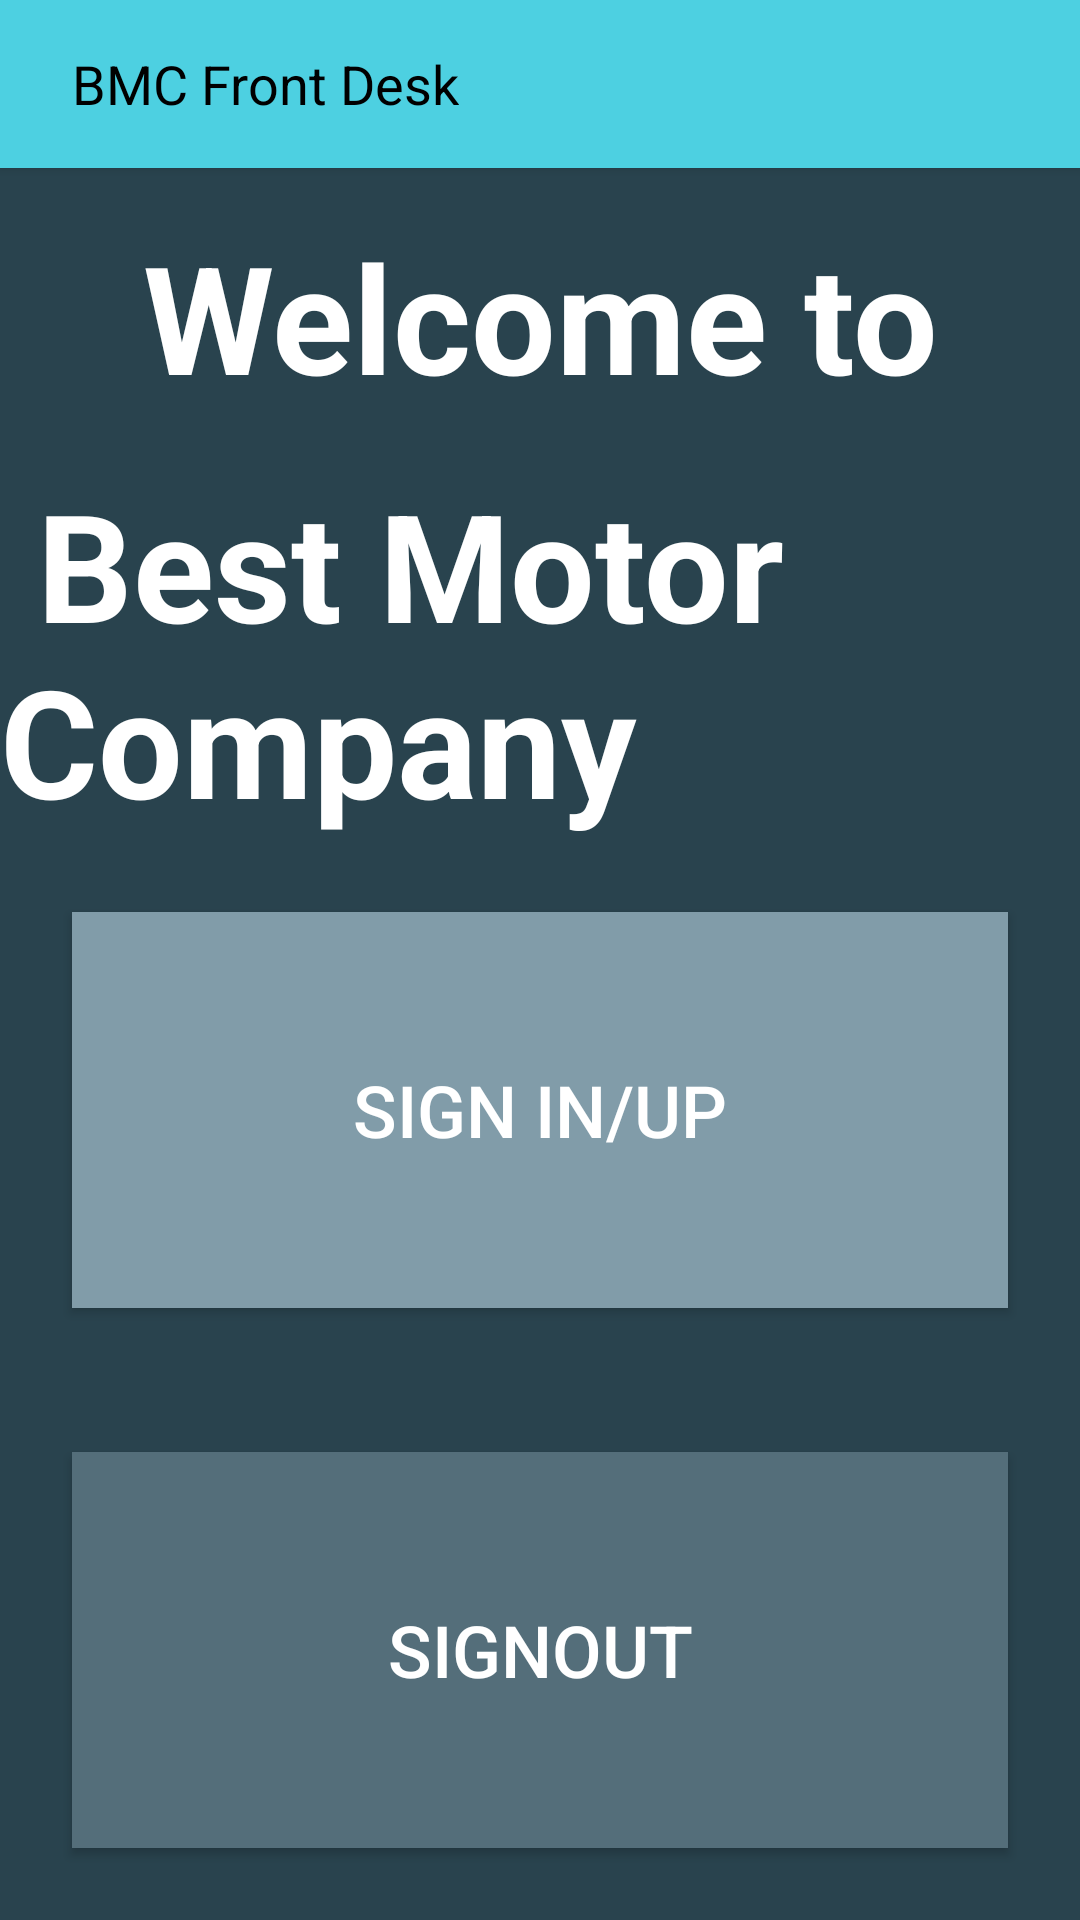

Write the Android layout XML for this screen, with the resource values it uses.
<!-- AndroidManifest.xml: activity theme AppTheme -->
<!-- res/layout/activity_main.xml -->
<?xml version="1.0" encoding="utf-8"?>
<android.support.constraint.ConstraintLayout xmlns:android="http://schemas.android.com/apk/res/android"
    xmlns:app="http://schemas.android.com/apk/res-auto"
    xmlns:tools="http://schemas.android.com/tools"
    android:layout_width="match_parent"
    android:layout_height="match_parent"
    android:background="@color/colorSecondaryDark"
    tools:context="com.projectindigo.case_study_android_apps.UI.MainActivity">

    

    <include
        android:id="@+id/toolbar"
        layout="@layout/toolbar"
        android:layout_width="0dp"
        android:layout_height="wrap_content"
        app:layout_constraintLeft_toLeftOf="parent"
        app:layout_constraintRight_toRightOf="parent"
        app:layout_constraintTop_toTopOf="parent" />

    <TextView
        android:id="@+id/mainTitle"
        android:layout_width="wrap_content"
        android:layout_height="wrap_content"
        android:layout_marginTop="16dp"
        android:text="Welcome to"
        android:textColor="@color/cardview_light_background"
        android:textSize="50sp"
        android:textStyle="bold"
        app:layout_constraintLeft_toLeftOf="parent"
        app:layout_constraintRight_toRightOf="parent"
        app:layout_constraintTop_toBottomOf="@+id/toolbar"
        app:layout_constraintHorizontal_bias="0.501" />

    <Button
        android:id="@+id/mainSignUp"
        android:layout_width="0dp"
        android:layout_height="0dp"
        android:background="#546E7A"
        android:onClick="Signout"
        android:text="SignOut"
        android:textColor="@color/cardview_light_background"
        android:textSize="24sp"
        app:layout_constraintBottom_toBottomOf="parent"
        app:layout_constraintLeft_toLeftOf="parent"
        app:layout_constraintRight_toRightOf="parent"
        app:layout_constraintTop_toBottomOf="@+id/mainSignIn"
        android:layout_marginTop="24dp"
        android:layout_marginLeft="24dp"
        android:layout_marginRight="24dp"
        android:layout_marginBottom="24dp"
        android:layout_marginStart="24dp"
        android:layout_marginEnd="24dp" />

    <Button
        android:id="@+id/mainSignIn"
        android:layout_width="0dp"
        android:layout_height="0dp"
        android:background="#819CA9"
        android:onClick="Signin"
        android:text="Sign in/Up"
        android:textColor="@color/cardview_light_background"
        android:textSize="24sp"
        app:layout_constraintBottom_toTopOf="@+id/mainSignUp"
        app:layout_constraintLeft_toLeftOf="parent"
        app:layout_constraintRight_toRightOf="parent"
        app:layout_constraintTop_toBottomOf="@+id/mainSubTitle"
        app:layout_constraintHorizontal_bias="1.0"
        android:layout_marginRight="24dp"
        android:layout_marginLeft="24dp"
        android:layout_marginTop="24dp"
        android:layout_marginBottom="24dp"
        android:layout_marginStart="24dp"
        android:layout_marginEnd="24dp" />

    <TextView
        android:id="@+id/mainSubTitle"
        android:layout_width="wrap_content"
        android:layout_height="wrap_content"
        android:layout_marginEnd="8dp"
        android:layout_marginLeft="8dp"
        android:layout_marginRight="8dp"
        android:layout_marginStart="8dp"
        android:layout_marginTop="16dp"
        android:text=" Best Motor Company"
        android:textColor="@color/cardview_light_background"
        android:textSize="50sp"
        android:textStyle="bold"
        app:layout_constraintLeft_toLeftOf="parent"
        app:layout_constraintRight_toRightOf="parent"
        app:layout_constraintTop_toBottomOf="@+id/mainTitle" />


</android.support.constraint.ConstraintLayout>
<!-- res/layout/toolbar.xml (included above) -->
<?xml version="1.0" encoding="utf-8"?>
<android.support.v7.widget.Toolbar xmlns:android="http://schemas.android.com/apk/res/android"
    xmlns:app="http://schemas.android.com/apk/res-auto"
    android:id="@+id/toolbar"
    app:titleTextColor="@color/colorPrimaryText"
    android:titleTextColor="@color/colorPrimaryText"
    android:layout_width="match_parent"
    android:layout_height="wrap_content"
    android:layout_margin="0dp"
    android:background="@color/colorPrimary"
    android:minHeight="?attr/actionBarSize"
    app:contentInsetStart="10dp"
    android:elevation="2dp"
    android:padding="0dp">

    <TextView
        android:id="@+id/toolbar_title"
        android:layout_width="wrap_content"
        android:layout_height="match_parent"
        android:layout_marginStart="24dp"
        android:gravity="start|center"
        android:text="@string/app_name"
        android:textColor="@color/colorPrimaryText"
        android:textSize="18sp"/>

</android.support.v7.widget.Toolbar>
<!-- resources referenced by this layout -->
<resources>
  <color name="colorPrimary">#4dd0e1</color>
  <color name="colorPrimaryText">#000000</color>
  <color name="colorSecondaryDark">#29434e</color>
  <string name="app_name">BMC Front Desk</string>
  <style name="AppTheme" parent="Theme.AppCompat.Light.NoActionBar">
          
          <item name="android:colorPrimary">@color/colorPrimary</item>
          <item name="android:colorPrimaryDark">@color/colorPrimaryDark</item>
          <item name="android:colorAccent">@color/colorAccent</item>
      </style>
  <color name="colorPrimaryDark">#009eae</color>
  <color name="colorAccent">#546e7a</color>
</resources>
